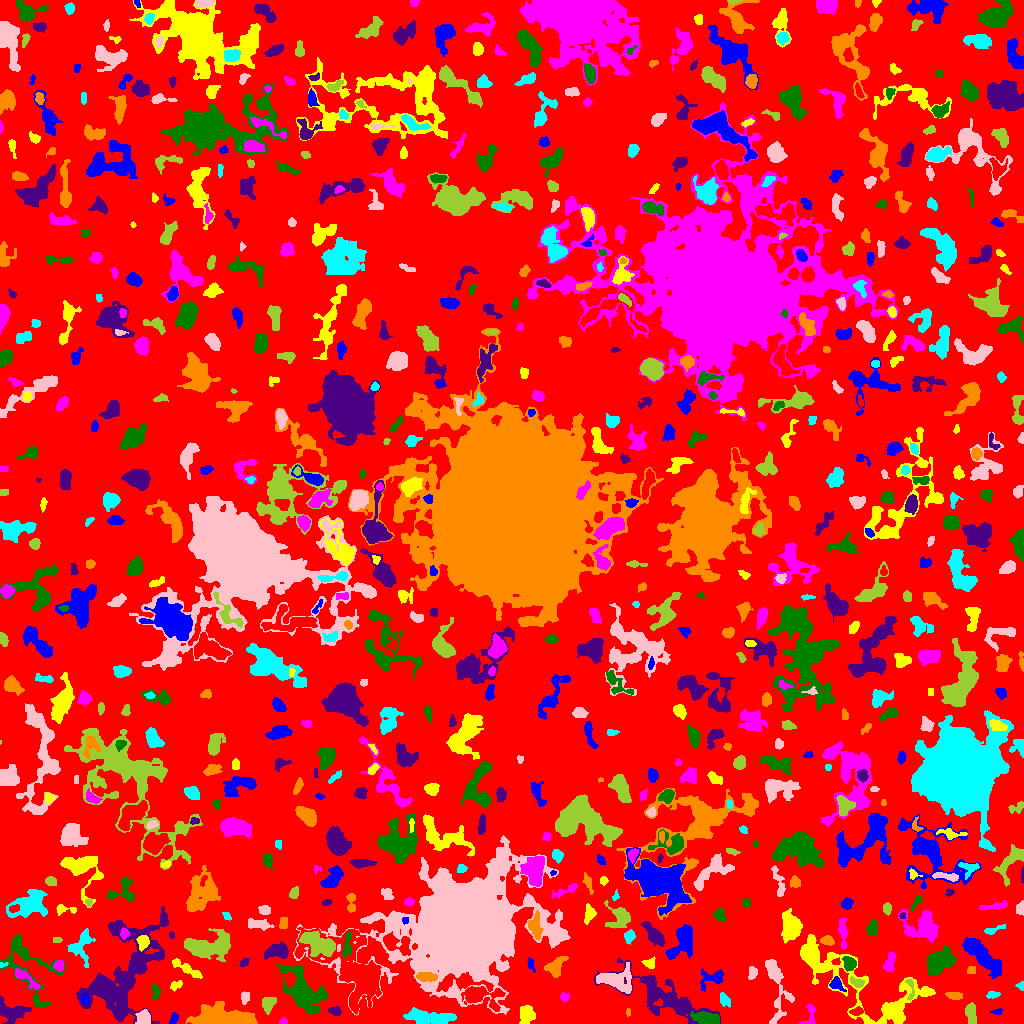

The file beside this chart, header and first rows:
ID, X, Y, A, B, theta, total_flux, mu_max, mu_median, mu_mean, R_fwhm, R_e, R10, R90, x_start, x_end, y_start, y_end, area, greylevel
0, 516.3, 505.3, 302.6, 301.3, 0.5781, 1029737, 9.0, 1.0, 1.424, 54.08, 220.2, 85.47, 360.9, 0, 1023, 0, 1023, 723077, 1.424
1, 173.7, 4.847, 3.018, 1.813, 1.201, 203.0, 5.0, 2.0, 2.36, 3.432, 2.985, 1.128, 4.514, 169, 178, 0, 11, 86, 5.36
2, 526.7, 9.534, 4.511, 3.422, 1.426, 955.0, 12.0, 3.0, 3.82, 4.222, 4.618, 1.693, 7.653, 519, 535, 0, 18, 250, 6.82
3, 283.5, 1.463, 1.94, 1.308, 0.0, 82.0, 4.0, 2.0, 1.608, 2.877, 1.954, 0.7979, 3.038, 279, 287, 0, 6, 51, 5.608
4, 706.9, 4.784, 7.028, 2.728, -0.2004, 1065, 7.0, 4.0, 3.503, 7.269, 5.614, 2.326, 8.292, 690, 719, 0, 12, 304, 9.503
5, 11.56, 11.13, 7.449, 4.646, -0.1419, 1660, 9.0, 4.0, 4.089, 7.421, 6.358, 2.523, 9.739, 0, 31, 0, 27, 406, 7.089
6, 628.0, 11.5, 2.291, 0.7071, -0.0, 32.0, 2.0, 1.0, 0.8421, 2.764, 1.493, 0.5642, 2.523, 626, 630, 7, 15, 38, 4.842
7, 432, 5.829, 12.82, 2.995, -0.05478, 1157, 8.0, 2.0, 2.081, 4.82, 7.024, 2.459, 11.1, 403, 456, 0, 16, 556, 6.081
8, 144, 5.813, 3.575, 2.809, -1.259, 806.0, 12.0, 4.0, 4.333, 4.549, 3.868, 1.493, 6.18, 135, 150, 0, 14, 186, 9.333
9, 268.6, 19.71, 3.368, 2.525, 0.8848, 284.0, 5.0, 1.0, 1.535, 3.613, 3.385, 1.262, 5.863, 262, 276, 9, 26, 185, 5.535
10, 857, 11.98, 3.096, 1.877, 0.1763, 255.0, 6.0, 2.0, 2.629, 3.742, 2.985, 1.128, 4.787, 849, 863, 8, 17, 97, 7.629
11, 998.1, 12.03, 2.032, 1.226, 0.5513, 40.0, 2.0, 1.0, 0.6897, 3.09, 1.693, 0.5642, 2.821, 990, 1002, 9, 15, 58, 4.69
12, 895.4, 12.63, 5.17, 4.124, -1.022, 1063, 9.0, 3.0, 3.202, 5.698, 5.352, 2.111, 8.311, 883, 904, 0, 22, 332, 8.202
13, 809.6, 7.011, 6.55, 3.398, 1.367, 179.0, 3.0, 1.0, 1.193, 4.26, 3.656, 1.382, 5.642, 799, 815, 0, 19, 150, 5.193
14, 302, 31.92, 11.84, 6.511, -0.95, 6137, 24.0, 4.0, 5.62, 6.794, 8.33, 2.985, 15.82, 276, 327, 9, 60, 1092, 8.62
15, 335.3, 12.56, 2.981, 1.915, -0.1193, 304.0, 6.0, 3.0, 2.951, 4.107, 2.985, 1.262, 4.754, 328, 341, 8, 18, 103, 7.951
16, 225.1, 5.898, 16.11, 4.484, -0.05915, 4135, 11.0, 4.0, 4.237, 9.288, 9.219, 3.656, 14.97, 185, 257, 0, 22, 976, 7.237
17, 724.1, 23.95, 3.481, 2.172, -1.074, 322.0, 6.0, 2.0, 2.576, 4.26, 3.432, 1.262, 5.412, 720, 730, 16, 31, 125, 5.576
18, 776.1, 37.94, 19.31, 4.995, -1.423, 1027, 5.0, 1.0, 1.706, 6.18, 7.506, 2.764, 12.45, 765, 794, 0, 64, 602, 4.706
19, 971.1, 10.23, 5.375, 2.588, -1.499, 453.0, 4.0, 2.0, 2.243, 7.356, 4.787, 1.871, 7.181, 965, 976, 0, 21, 202, 5.243
20, 597.1, 8.631, 8.594, 6.614, 1.096, 1156, 6.0, 2.0, 2.47, 8.156, 6.628, 2.646, 10.51, 577, 612, 0, 33, 468, 6.47
21, 84.7, 24.18, 2.495, 1.997, -1.373, 277.0, 6.0, 3.0, 3.078, 4.029, 2.821, 1.128, 4.442, 80, 89, 19, 30, 90, 11.08
22, 847.7, 48.14, 43.88, 14.41, -0.4479, 6503, 10.0, 3.0, 3.289, 9.407, 14.08, 4.687, 22.77, 800, 935, 0, 89, 1977, 5.289
23, 563.6, 25.68, 2.079, 1.604, -1.357, 76.0, 3.0, 1.0, 0.987, 2.764, 2.257, 0.7979, 3.568, 560, 569, 21, 32, 77, 4.987
24, 155.7, 31.53, 3.907, 2.052, 1.57, 268.0, 4.0, 2.0, 2.31, 5.412, 3.478, 1.382, 5.323, 152, 160, 24, 39, 116, 5.31
25, 664, 26.17, 24.54, 7.887, -0.4608, 5035, 9.0, 3.0, 3.509, 10.51, 12.26, 4.618, 19.24, 594, 720, 0, 65, 1435, 5.509
26, 953.9, 28.1, 3.456, 1.485, -0.2876, 89.0, 2.0, 1.0, 0.7417, 4.618, 2.646, 1.128, 4.297, 945, 962, 24, 31, 120, 4.742
27, 992.5, 28.66, 3.19, 1.577, 0.1079, 206.0, 5.0, 2.0, 2.395, 3.656, 2.877, 1.128, 4.37, 986, 1000, 25, 32, 86, 5.395
28, 244.7, 26.35, 3.098, 2.05, 1.416, 460.0, 9.0, 4.0, 4.646, 3.909, 3.192, 1.262, 4.886, 241, 249, 19, 32, 99, 7.646
29, 910.3, 34.39, 7.161, 1.864, -1.5, 133.0, 3.0, 1.0, 1.243, 3.338, 3.038, 1.128, 4.918, 905, 914, 23, 44, 107, 7.243
30, 478, 28.04, 9.877, 4.502, -0.157, 3964, 25.0, 5.0, 7.493, 5.726, 5.971, 2.257, 10.85, 461, 505, 12, 37, 529, 11.49
31, 836.1, 39.73, 3.19, 2.645, -0.8838, 398.0, 8.0, 2.0, 2.764, 4.068, 3.338, 1.262, 5.528, 829, 846, 32, 47, 144, 7.764
32, 175.6, 37.88, 3.218, 1.907, 0.5955, 181.0, 4.0, 2.0, 1.885, 4.222, 2.985, 1.128, 4.82, 170, 182, 32, 43, 96, 4.885
33, 26.34, 44.59, 8.844, 2.322, -0.6564, 361.0, 5.0, 1.0, 1.679, 3.827, 4.442, 1.596, 7.247, 15, 40, 34, 55, 215, 6.679
34, 24.31, 62.48, 20.62, 9.873, -1.07, 1935, 9.0, 2.0, 2.189, 5.293, 8.273, 2.821, 14.57, 0, 65, 16, 90, 884, 5.189
35, 119.3, 45.05, 28.12, 14.24, 1.003, 14607, 26.0, 4.0, 4.928, 7.356, 14.85, 4.478, 26.57, 76, 168, 0, 117, 2964, 6.928
36, 425.6, 46.9, 5.096, 2.076, -0.04604, 480.0, 6.0, 2.0, 2.697, 5.232, 4.068, 1.596, 6.383, 416, 437, 42, 51, 178, 9.697
37, 1022, 38.1, 1.56, 1.204, -1.462, 30.0, 2.0, 0.0, 0.5357, 2.764, 1.596, 0.5642, 2.523, 1015, 1023, 33, 42, 56, 4.536
38, 752.5, 50.66, 3.38, 2.328, 1.338, 161.0, 2.0, 2.0, 1.505, 5.809, 3.568, 1.596, 5.323, 748, 757, 44, 57, 107, 5.505
39, 857.2, 40.54, 3.662, 1.968, -0.291, 255.0, 4.0, 2.0, 2.198, 4.983, 3.29, 1.382, 4.951, 850, 864, 36, 47, 116, 8.198
40, 51.5, 39.45, 1.971, 1.844, 4.669682839373282e-13, 66.0, 2.0, 1.0, 1.1, 3.827, 2.257, 0.9772, 3.523, 48, 55, 36, 45, 60, 5.1
41, 714.2, 45.71, 6.506, 3.587, 0.3122, 669.0, 9.0, 2.0, 2.496, 3.949, 4.184, 1.493, 7.838, 700, 723, 32, 55, 268, 5.496
42, 186.3, 54.95, 9.279, 2.042, -0.5046, 469.0, 6.0, 2.0, 1.987, 4.886, 4.652, 1.784, 7.653, 172, 202, 45, 65, 236, 4.987
43, 59.27, 58.8, 2.565, 2.41, 0.7179, 217.0, 4.0, 2.0, 2.087, 4.583, 3.141, 1.262, 4.754, 53, 63, 52, 63, 104, 7.087
44, 848.8, 59.69, 3.595, 2.755, -1.132, 412.0, 5.0, 2.0, 2.467, 5.015, 3.868, 1.596, 6.024, 842, 856, 52, 67, 167, 7.467
45, 243.9, 60.68, 2.453, 1.659, 0.6381, 188.0, 5.0, 3.0, 2.648, 3.478, 2.585, 0.9772, 3.989, 239, 249, 56, 65, 71, 5.648
46, 971.5, 53.05, 2.28, 2.071, 0.1794, 87.0, 2.0, 1.0, 1.279, 4.478, 2.585, 1.128, 4.146, 967, 975, 50, 57, 68, 5.279
47, 2.2, 58.51, 2.403, 1.308, 0.2928, 80.0, 5.0, 2.0, 2.105, 1.954, 1.784, 0.5642, 2.985, 0, 8, 56, 61, 38, 8.105
48, 615.6, 43.56, 9.244, 5.226, -0.1341, 1752, 7.0, 3.0, 3.197, 7.878, 7.225, 2.821, 11.55, 596, 631, 30, 61, 548, 7.197
49, 209.5, 76.83, 12.6, 5.149, 0.04968, 3330, 12.0, 4.0, 3.859, 8.273, 8.722, 3.141, 13.7, 184, 230, 62, 95, 863, 6.859
50, 357.4, 49.83, 20.2, 11.1, -0.7775, 11771, 28.0, 3.0, 5.17, 8.482, 10.79, 3.827, 21.61, 294, 381, 9, 96, 2277, 9.17
51, 530.6, 59.28, 3.625, 1.533, -1.268, 108.0, 3.0, 1.5, 1.421, 3.478, 2.877, 1.128, 4.297, 527, 535, 51, 66, 76, 5.421
52, 649.5, 60.24, 3.103, 2.636, -0.1644, 215.0, 3.0, 2.0, 2.009, 4.754, 3.338, 1.493, 5.171, 641, 655, 55, 67, 107, 5.009
53, 889.9, 61.33, 5.539, 2.483, 1.327, 346.0, 4.0, 2.0, 1.955, 6.383, 4.514, 1.871, 6.676, 883, 895, 52, 71, 177, 4.955
54, 938.6, 61.21, 7.293, 4.695, 0.5177, 3301, 14.0, 5.0, 5.895, 8.273, 7.159, 2.764, 11.49, 927, 956, 49, 78, 560, 7.895
55, 277.7, 72.32, 5.845, 3.1, 0.07928, 744.0, 6.0, 2.0, 2.439, 6.604, 5.109, 2.034, 8.195, 264, 288, 64, 82, 305, 6.439
56, 555.4, 56.06, 5.137, 3.562, 0.935, 1103, 11.0, 3.0, 4.026, 5.078, 4.754, 1.871, 7.818, 544, 568, 46, 67, 274, 7.026
57, 80.79, 77.03, 8.404, 5.795, 1.318, 1189, 7.0, 3.0, 3.08, 5.412, 6.723, 2.459, 10.11, 67, 95, 56, 95, 386, 5.08
58, 465.7, 95.36, 26.98, 20.29, 0.3234, 312920, 146.0, 7.0, 22.49, 20.53, 23.26, 8.938, 46.23, 293, 570, 8, 188, 13916, 23.49
59, 320.1, 79.29, 9.414, 4.144, -0.4345, 2484, 13.0, 3.0, 4.168, 5.89, 6.817, 2.523, 11.45, 299, 335, 67, 93, 596, 11.17
... 734 more rows
